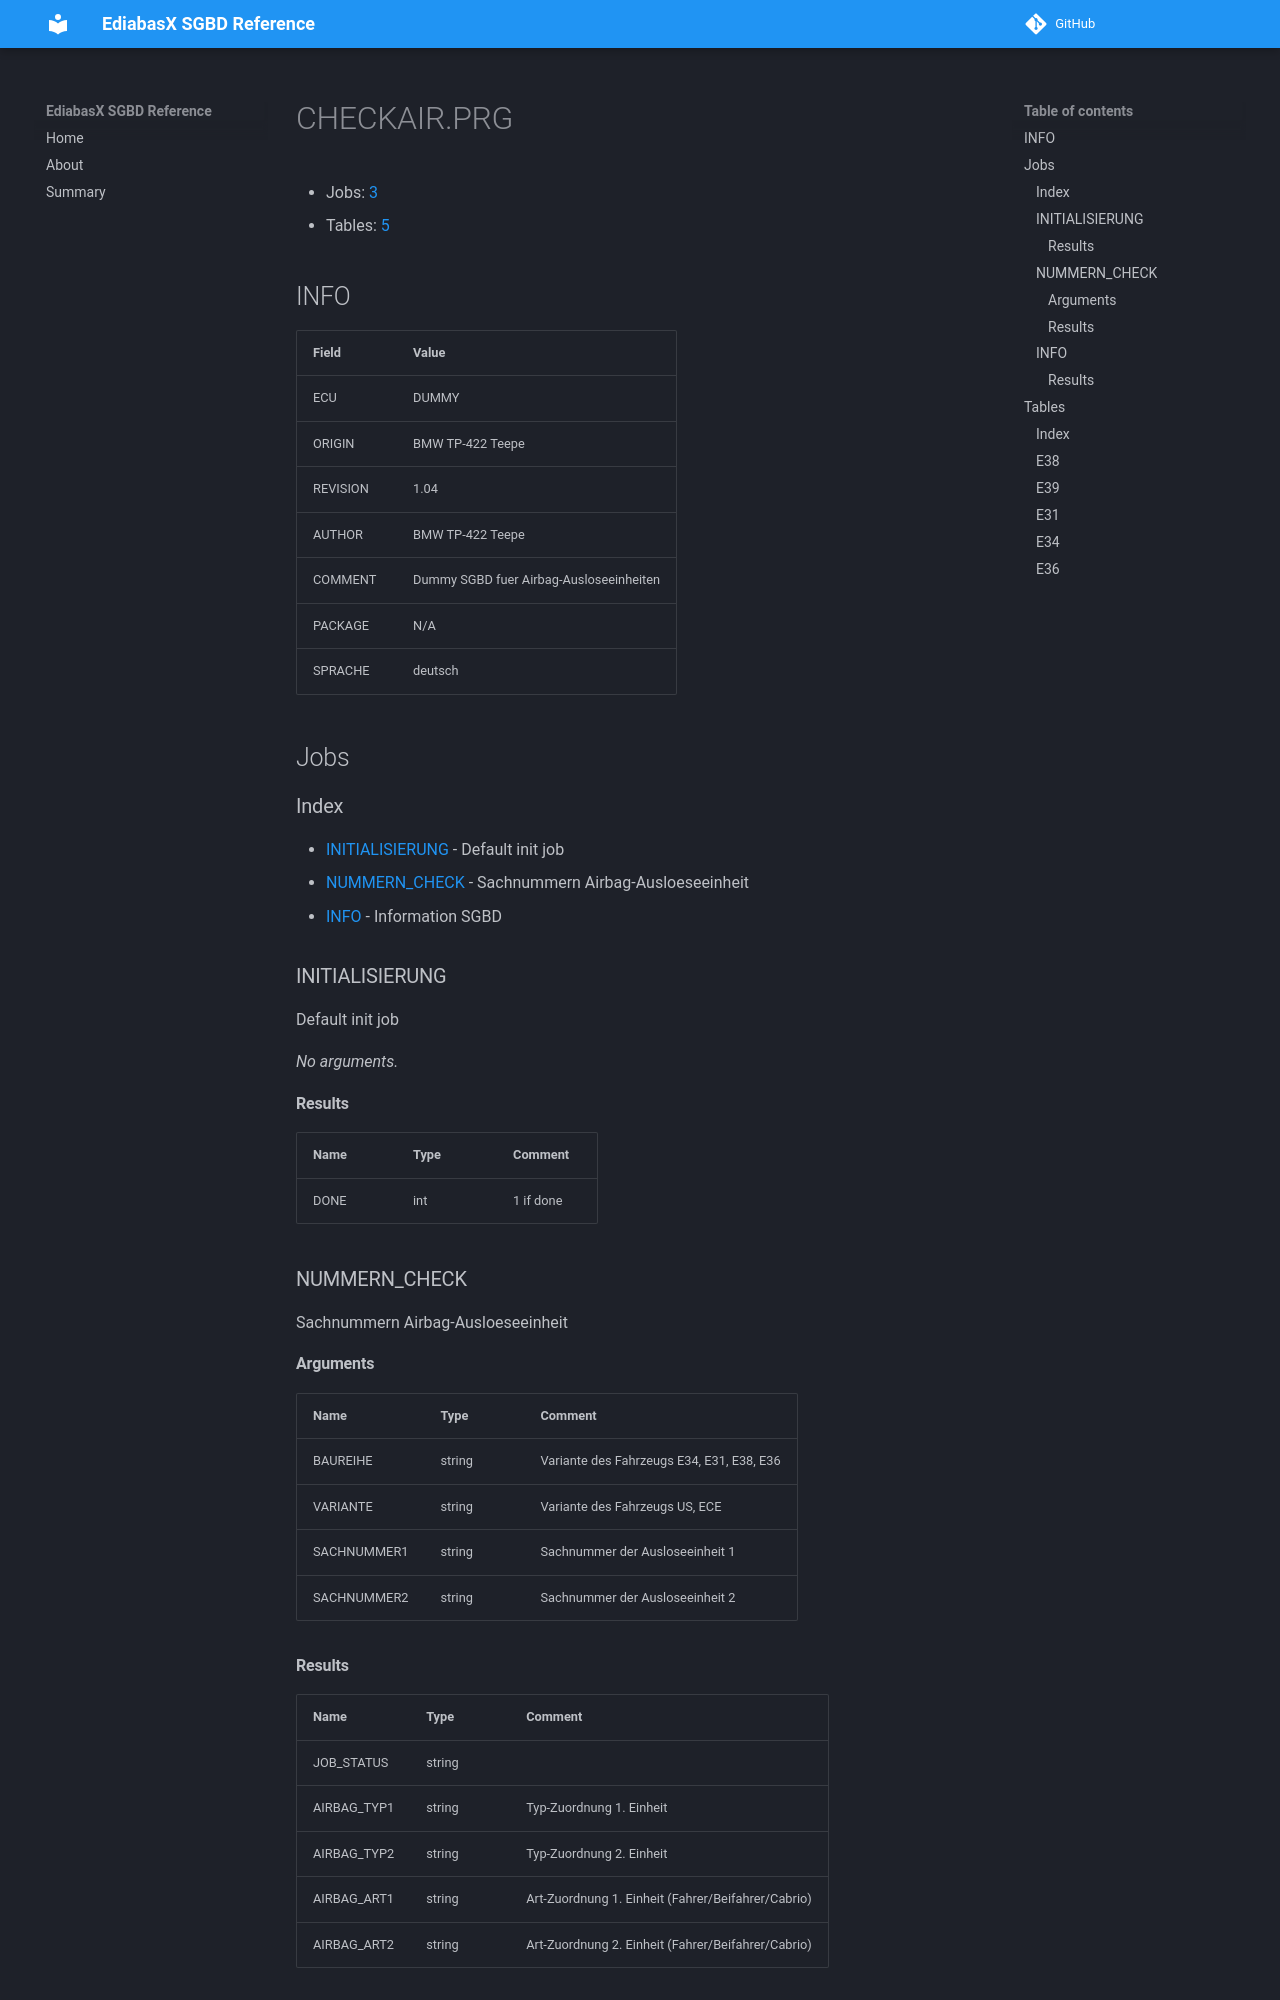

repository: emdzej/ediabasx-docs-sgbd · page: sgbd/CHECKAIR/index.html · generator: mkdocs

# CHECKAIR.PRG

- Jobs: [3](#jobs)
- Tables: [5](#tables)

## INFO

| Field | Value |
| --- | --- |
| ECU | DUMMY |
| ORIGIN | BMW TP-422 Teepe |
| REVISION | 1.04 |
| AUTHOR | BMW TP-422 Teepe |
| COMMENT | Dummy SGBD fuer Airbag-Ausloseeinheiten |
| PACKAGE | N/A |
| SPRACHE | deutsch |

## Jobs

### Index

- [INITIALISIERUNG](#job-initialisierung) - Default init job
- [NUMMERN_CHECK](#job-nummern-check) - Sachnummern Airbag-Ausloeseeinheit
- [INFO](#job-info) - Information SGBD

<a id="job-initialisierung"></a>
### INITIALISIERUNG

Default init job

_No arguments._

#### Results

| Name | Type | Comment |
| --- | --- | --- |
| DONE | int | 1 if done |

<a id="job-nummern-check"></a>
### NUMMERN_CHECK

Sachnummern Airbag-Ausloeseeinheit

#### Arguments

| Name | Type | Comment |
| --- | --- | --- |
| BAUREIHE | string | Variante des Fahrzeugs E34, E31, E38, E36 |
| VARIANTE | string | Variante des Fahrzeugs US, ECE |
| SACHNUMMER1 | string | Sachnummer der Ausloseeinheit 1 |
| SACHNUMMER2 | string | Sachnummer der Ausloseeinheit 2 |
